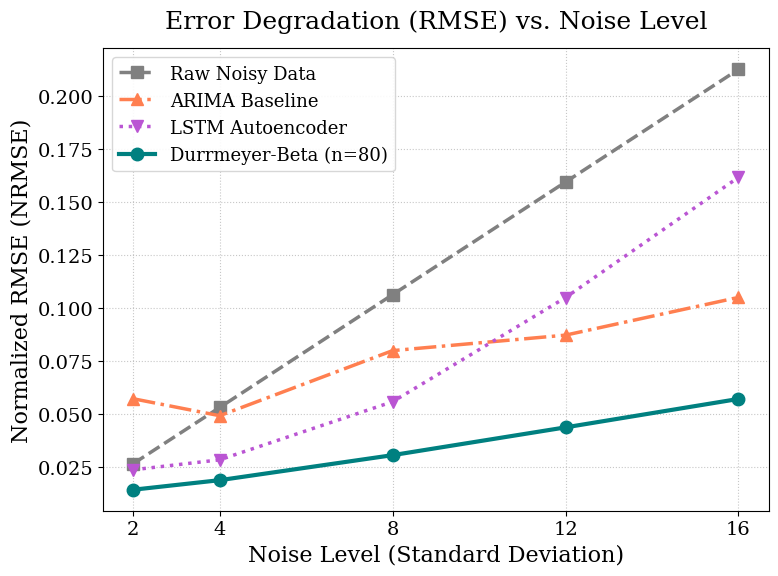
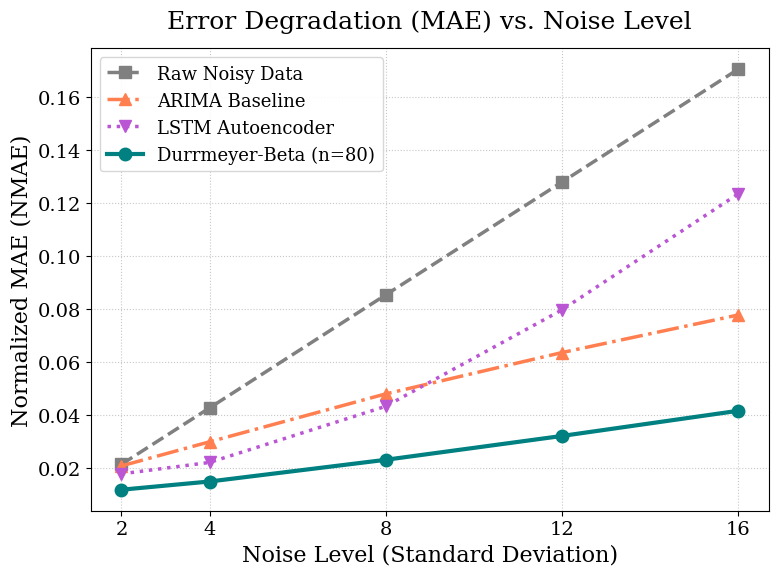
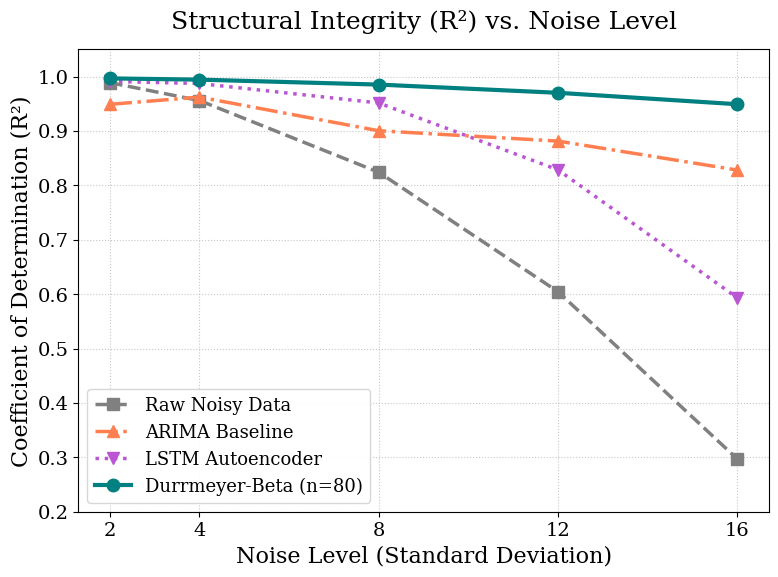

Reproduce these figures in Python, in order.
# -*- coding: utf-8 -*-
"""
Script: dbsl_benchmark_plot.py
Author: Metin Zontul
Description: Generates high-resolution (600 DPI) comparative benchmark plots 
             evaluating the Durrmeyer-Beta operator against ARIMA and LSTM baselines.
"""

import matplotlib.pyplot as plt

# ==========================================
# 1. DEFINITIVE BENCHMARK DATA
# ==========================================
noise_levels = [2.0, 4.0, 8.0, 12.0, 16.0]

# NRMSE Values (Lower is better)
nrmse_raw  = [0.0266, 0.0531, 0.1063, 0.1594, 0.2125]
nrmse_ar   = [0.0572, 0.0492, 0.0799, 0.0872, 0.1050]
nrmse_lstm = [0.0237, 0.0284, 0.0558, 0.1049, 0.1616]
nrmse_db   = [0.0143, 0.0188, 0.0306, 0.0437, 0.0571]

# NMAE Values (Lower is better)
nmae_raw  = [0.0213, 0.0426, 0.0853, 0.1279, 0.1705]
nmae_ar   = [0.0207, 0.0298, 0.0479, 0.0635, 0.0777]
nmae_lstm = [0.0177, 0.0220, 0.0432, 0.0796, 0.1234]
nmae_db   = [0.0117, 0.0148, 0.0230, 0.0320, 0.0415]

# R² Scores (Higher is better)
r2_raw  = [0.9890, 0.9561, 0.8242, 0.6045, 0.2969]
r2_ar   = [0.9491, 0.9624, 0.9005, 0.8815, 0.8282]
r2_lstm = [0.9912, 0.9874, 0.9516, 0.8286, 0.5932]
r2_db   = [0.9968, 0.9945, 0.9854, 0.9703, 0.9493]

# ==========================================
# 2. ACADEMIC PLOT STYLE SETTINGS
# ==========================================
plt.rcParams.update({
    'font.family': 'serif',
    'font.size': 14,
    'axes.labelsize': 16,
    'axes.titlesize': 18,
    'legend.fontsize': 13,
    'xtick.labelsize': 14,
    'ytick.labelsize': 14
})

def create_benchmark_plot(x_data, raw_y, arima_y, lstm_y, dbsl_y, ylabel, title, filename, legend_loc='best', is_r2=False):
    """Standardized plotting function for benchmark metrics."""
    plt.figure(figsize=(8, 6), dpi=600)
    
    # Plot lines with distinct styles for accessibility
    plt.plot(x_data, raw_y, 's--', color='gray', linewidth=2.5, markersize=9, label='Raw Noisy Data')
    plt.plot(x_data, arima_y, '^-.', color='coral', linewidth=2.5, markersize=9, label='ARIMA Baseline')
    plt.plot(x_data, lstm_y, 'v:', color='mediumorchid', linewidth=2.5, markersize=9, label='LSTM Autoencoder')
    plt.plot(x_data, dbsl_y, 'o-', color='teal', linewidth=3, markersize=9, label='Durrmeyer-Beta (n=80)')
    
    # Axes and Titles
    plt.xlabel('Noise Level (Standard Deviation)')
    plt.ylabel(ylabel)
    plt.title(title, pad=15)
    plt.grid(True, linestyle=':', alpha=0.7)
    
    # Lock X-axis to measurement points
    plt.xticks(x_data)
    
    # Fix Y-axis for R2 visual consistency
    if is_r2:
        plt.ylim([0.2, 1.05])
        
    plt.legend(loc=legend_loc, framealpha=0.9, edgecolor='lightgray')
    plt.tight_layout()
    plt.savefig(filename, format='png', bbox_inches='tight', dpi=600)
    plt.close()
    print(f"--> Successfully saved: {filename}")

if __name__ == "__main__":
    create_benchmark_plot(noise_levels, nrmse_raw, nrmse_ar, nrmse_lstm, nrmse_db, 
                          'Normalized RMSE (NRMSE)', 'Error Degradation (RMSE) vs. Noise Level', 'Benchmark_RMSE_600dpi.png', 'upper left')
    create_benchmark_plot(noise_levels, nmae_raw, nmae_ar, nmae_lstm, nmae_db, 
                          'Normalized MAE (NMAE)', 'Error Degradation (MAE) vs. Noise Level', 'Benchmark_MAE_600dpi.png', 'upper left')
    create_benchmark_plot(noise_levels, r2_raw, r2_ar, r2_lstm, r2_db, 
                          'Coefficient of Determination (R²)', 'Structural Integrity (R²) vs. Noise Level', 'Benchmark_R2_600dpi.png', 'lower left', True)
